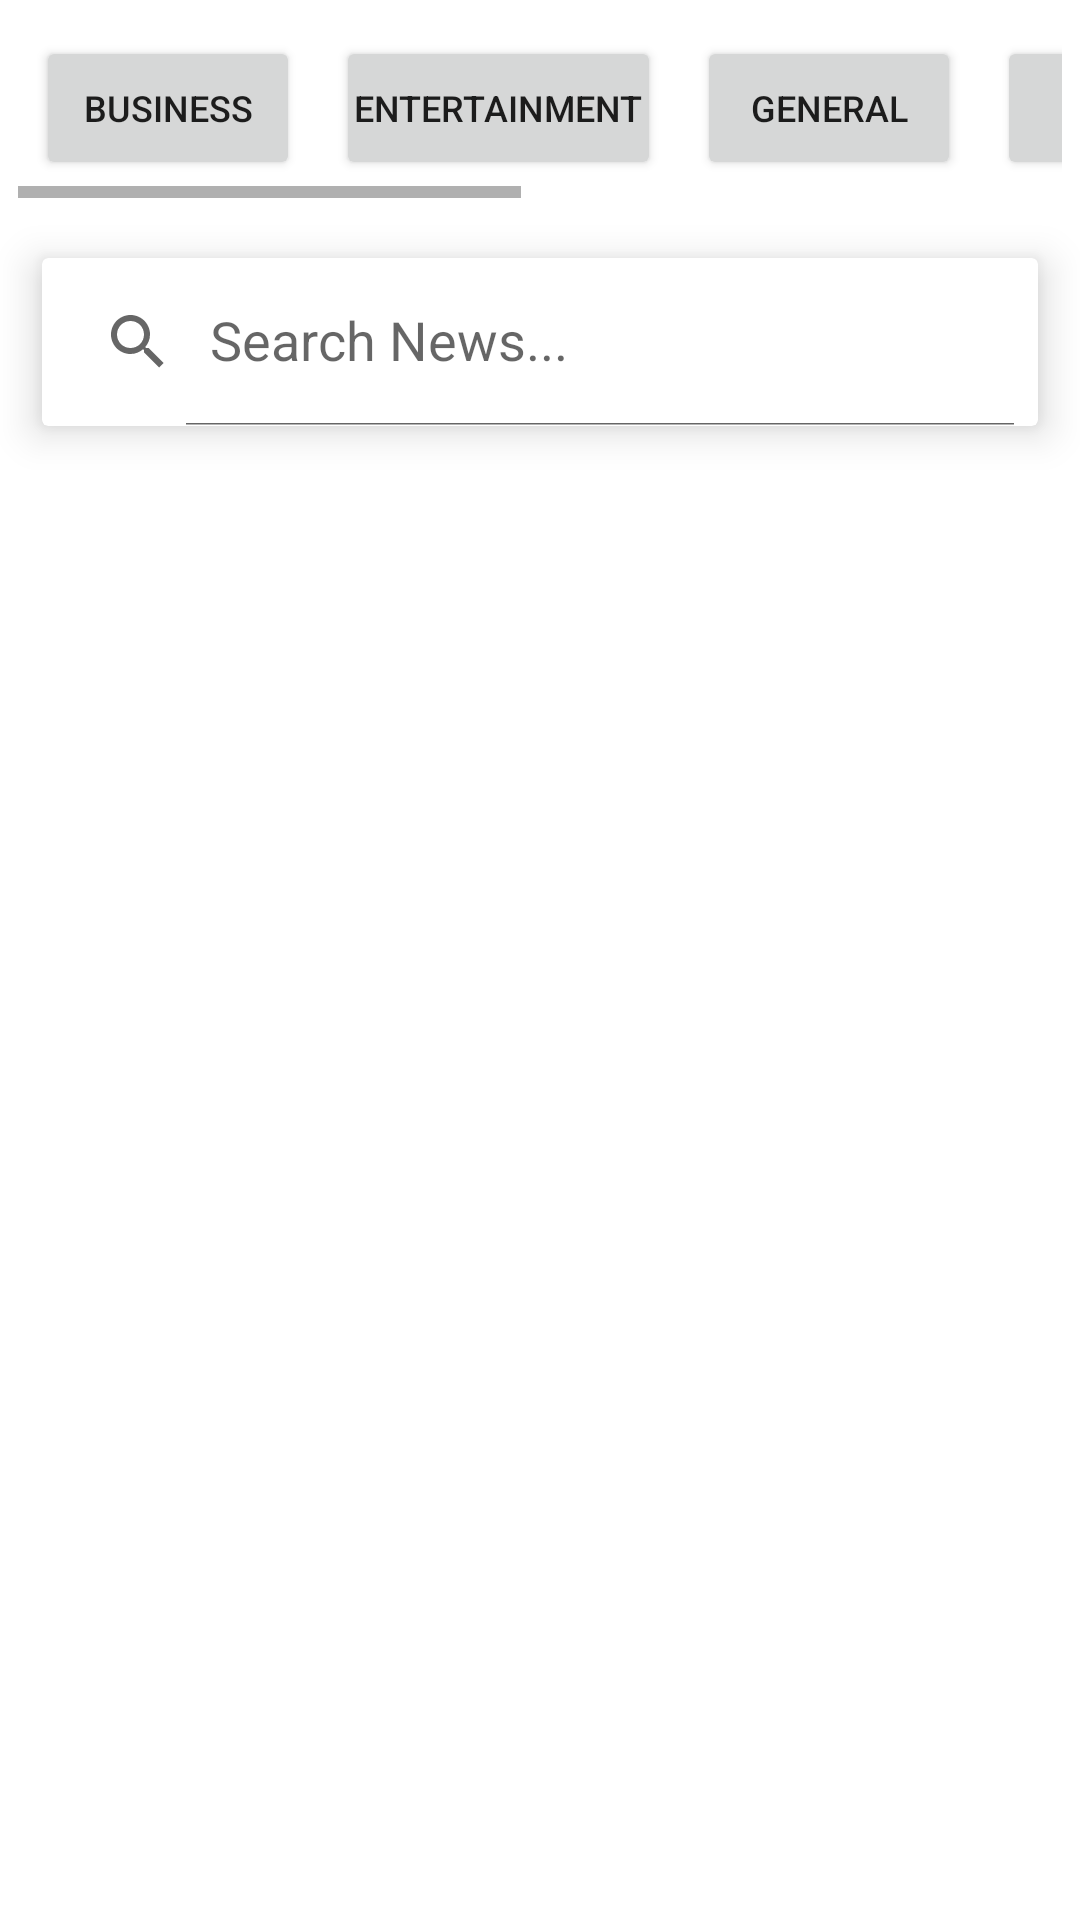

The Android layout XML behind this screen, and the referenced resources:
<!-- AndroidManifest.xml: application theme Theme.NewsSources -->
<!-- res/layout/activity_main.xml -->
<?xml version="1.0" encoding="utf-8"?>
<LinearLayout xmlns:android="http://schemas.android.com/apk/res/android"
    xmlns:app="http://schemas.android.com/apk/res-auto"
    xmlns:tools="http://schemas.android.com/tools"
    android:layout_width="match_parent"
    android:layout_height="match_parent"
    android:orientation="vertical"
    tools:context=".MainActivity">

    <HorizontalScrollView
        android:layout_margin="6dp"
        android:layout_width="match_parent"
        android:layout_height="wrap_content">
        <LinearLayout
            android:layout_width="match_parent"
            android:layout_height="wrap_content">
            <Button
                android:id="@+id/btn_1"
                android:text="business"
                android:textSize="12sp"
                android:padding="6dp"
                android:layout_margin="6dp"
                android:layout_width="wrap_content"
                android:layout_height="wrap_content">
            </Button>
            <Button
                android:id="@+id/btn_2"
                android:text="entertainment"
                android:textSize="12sp"
                android:padding="6dp"
                android:layout_margin="6dp"
                android:layout_width="wrap_content"
                android:layout_height="wrap_content">
            </Button>
            <Button
                android:id="@+id/btn_3"
                android:text="general"
                android:textSize="12sp"
                android:padding="6dp"
                android:layout_margin="6dp"
                android:layout_width="wrap_content"
                android:layout_height="wrap_content">
            </Button>
            <Button
                android:id="@+id/btn_4"
                android:text="health"
                android:textSize="12sp"
                android:padding="6dp"
                android:layout_margin="6dp"
                android:layout_width="wrap_content"
                android:layout_height="wrap_content">
            </Button>
            <Button
                android:id="@+id/btn_5"
                android:text="science"
                android:textSize="12sp"
                android:padding="6dp"
                android:layout_margin="6dp"
                android:layout_width="wrap_content"
                android:layout_height="wrap_content">
            </Button>
            <Button
                android:id="@+id/btn_6"
                android:text="sports"
                android:textSize="12sp"
                android:padding="6dp"
                android:layout_margin="6dp"
                android:layout_width="wrap_content"
                android:layout_height="wrap_content">
            </Button>
            <Button
                android:id="@+id/btn_7"
                android:text="technology"
                android:textSize="12sp"
                android:padding="6dp"
                android:layout_margin="6dp"
                android:layout_width="wrap_content"
                android:layout_height="wrap_content">
            </Button>
        </LinearLayout>
    </HorizontalScrollView>

    <androidx.cardview.widget.CardView
        android:layout_margin="14dp"
        app:cardElevation="8dp"
        android:layout_width="match_parent"
        android:layout_height="wrap_content">
        <androidx.appcompat.widget.SearchView
            android:id="@+id/search_view"
            app:defaultQueryHint="Search News..."
            app:iconifiedByDefault="false"
            android:layout_width="match_parent"
            android:layout_height="?attr/actionBarSize">

        </androidx.appcompat.widget.SearchView>
    </androidx.cardview.widget.CardView>

    <androidx.recyclerview.widget.RecyclerView
        android:id="@+id/recycler_main"
        android:layout_margin="8dp"
        android:layout_width="match_parent"
        android:layout_height="match_parent">

    </androidx.recyclerview.widget.RecyclerView>

</LinearLayout>
<!-- resources referenced by this layout -->
<resources>
  <style name="Theme.NewsSources" parent="Theme.MaterialComponents.DayNight.DarkActionBar">
          
          <item name="colorPrimary">@color/purple_500</item>
          <item name="colorPrimaryVariant">@color/purple_700</item>
          <item name="colorOnPrimary">@color/white</item>
          
          <item name="colorSecondary">@color/teal_200</item>
          <item name="colorSecondaryVariant">@color/teal_700</item>
          <item name="colorOnSecondary">@color/black</item>
          
          <item name="android:statusBarColor">?attr/colorPrimaryVariant</item>
          
      </style>
  <!-- not gathered from this repository: default colours our renderer supplied (Android Studio template values) -->
  <color name="purple_500">#FF6200EE</color>
  <color name="purple_700">#FF3700B3</color>
  <color name="teal_200">#FF03DAC5</color>
  <color name="teal_700">#FF018786</color>
  <color name="black">#FF000000</color>
  <color name="white">#FFFFFFFF</color>
</resources>
